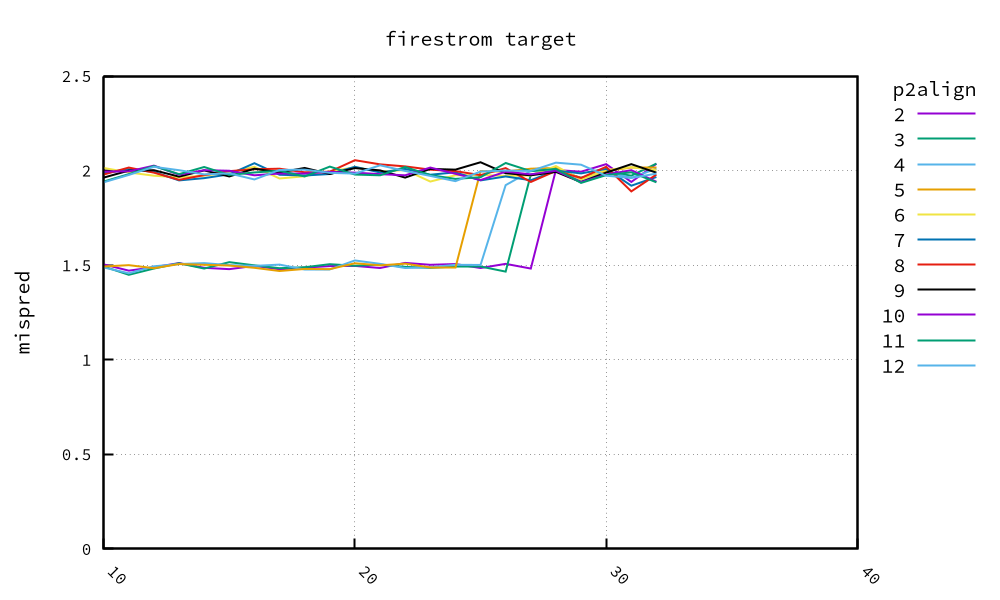

The table this chart was drawn from, first rows:
, 2, 3, 4, 5, 6, 7, 8, 9, 10, 11, 12, 13, 14, 15, 16, 17, 18, 19, 20
10, 1.504, 1.493, 1.488, 1.493, 2.014, 1.986, 1.979, 1.963, 1.995, 1.942, 1.938
11, 1.471, 1.449, 1.457, 1.5, 1.99, 2.007, 2.016, 2.0, 1.996, 1.981, 1.977
12, 1.489, 1.482, 1.494, 1.484, 1.973, 1.993, 1.989, 2.002, 2.026, 2.024, 2.02
13, 1.511, 1.51, 1.506, 1.506, 1.964, 1.948, 1.951, 1.968, 1.978, 1.981, 2.002
14, 1.486, 1.482, 1.511, 1.502, 1.973, 1.96, 1.976, 2.001, 2.002, 2.019, 1.98
15, 1.479, 1.516, 1.5, 1.498, 1.99, 1.98, 1.997, 1.969, 1.999, 1.977, 1.985
16, 1.496, 1.499, 1.496, 1.486, 2.02, 2.039, 2.007, 2.01, 1.975, 1.99, 1.953
17, 1.478, 1.484, 1.503, 1.469, 1.958, 1.978, 2.01, 1.99, 1.983, 1.999, 2.003
18, 1.487, 1.489, 1.479, 1.48, 1.97, 1.974, 1.991, 2.014, 1.983, 1.969, 2.005
19, 1.495, 1.505, 1.479, 1.479, 1.996, 1.982, 1.994, 1.982, 1.993, 2.021, 1.988
20, 1.496, 1.497, 1.525, 1.51, 2.017, 2.02, 2.055, 2.013, 1.989, 1.979, 1.984
21, 1.485, 1.503, 1.507, 1.499, 1.995, 1.99, 2.033, 2.001, 1.981, 1.975, 2.028
22, 1.512, 1.491, 1.485, 1.508, 2.003, 2.009, 2.022, 1.963, 1.975, 2.019, 1.998
23, 1.502, 1.486, 1.489, 1.49, 1.942, 1.978, 2.005, 2.009, 2.016, 1.976, 1.972
24, 1.506, 1.495, 1.502, 1.49, 1.975, 1.991, 1.997, 2.005, 1.983, 1.956, 1.944
25, 1.485, 1.495, 1.501, 1.997, 1.977, 1.948, 1.976, 2.044, 1.95, 1.965, 1.995
26, 1.507, 1.466, 1.923, 1.995, 1.972, 1.969, 2.013, 1.986, 1.994, 2.04, 2.0
27, 1.482, 1.979, 1.998, 2.01, 1.974, 1.949, 1.94, 1.975, 1.98, 1.997, 1.998
28, 2.003, 2.002, 2.006, 2.014, 2.024, 2.0, 1.998, 1.993, 1.999, 2.009, 2.042
29, 1.994, 1.962, 1.945, 1.957, 1.952, 1.985, 1.961, 1.939, 1.939, 1.935, 2.031
30, 2.034, 1.995, 1.993, 1.998, 2.003, 2.009, 2.02, 1.989, 1.979, 1.976, 1.973
31, 1.94, 1.973, 1.962, 2.015, 2.018, 1.92, 1.89, 2.034, 2.002, 1.991, 1.961
32, 2.036, 2.037, 2.01, 2.015, 2.002, 1.966, 1.979, 1.989, 1.941, 1.938, 1.984
